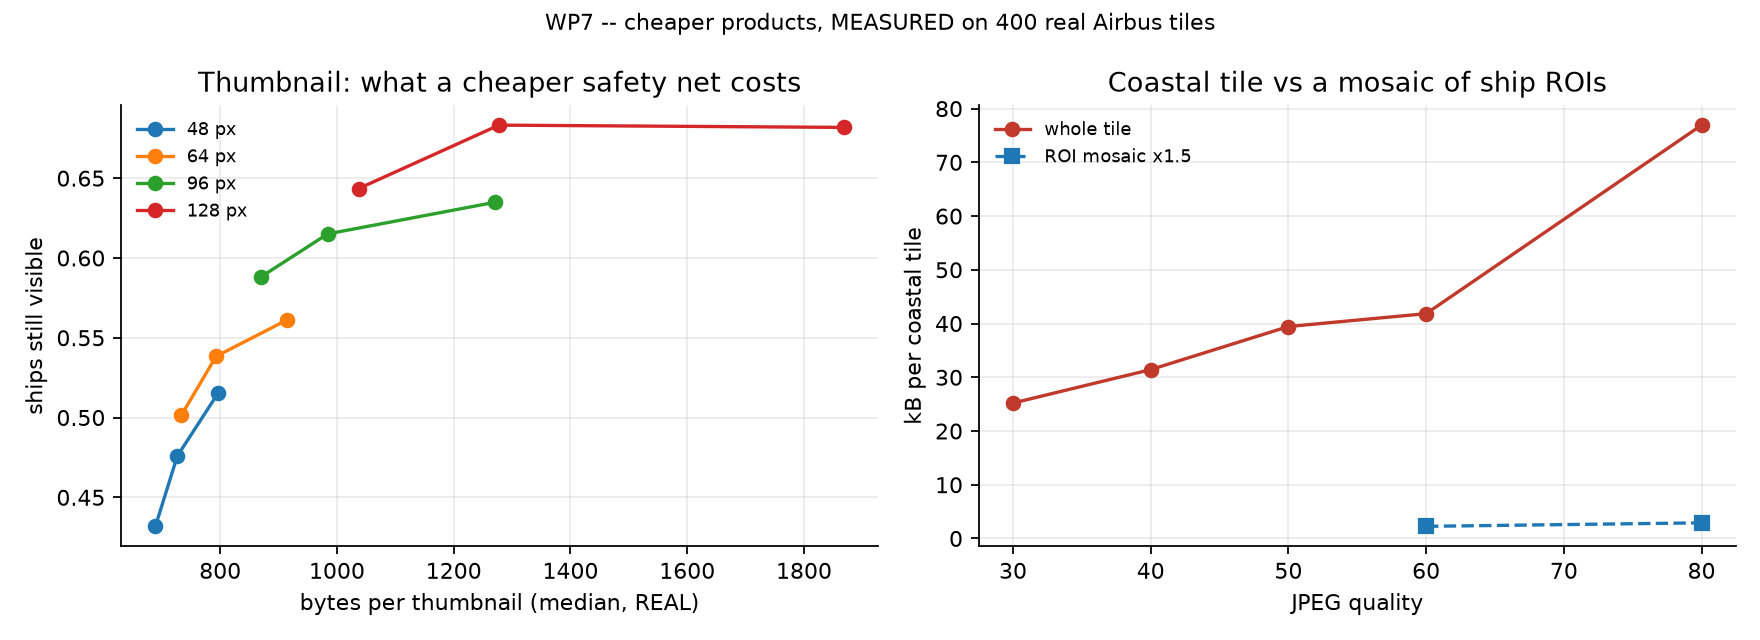

Data behind this chart, as committed beside it:
product, quality, bytes, psnr, n_ships
thumbnail 48px, 30, 665, , 
thumbnail 48px, 60, 675, , 
thumbnail 48px, 80, 704, , 
thumbnail 64px, 30, 693, , 
thumbnail 64px, 60, 708, , 
thumbnail 64px, 80, 760, , 
thumbnail 96px, 30, 777, , 
thumbnail 96px, 60, 804, , 
thumbnail 96px, 80, 925, , 
thumbnail 128px, 30, 897, , 
thumbnail 128px, 60, 940, , 
thumbnail 128px, 80, 1164, , 
whole tile, 30, 11410, 40.96, 
whole tile, 40, 13821, 39.65, 
whole tile, 50, 16575, 41.42, 
whole tile, 60, 18057, 42.35, 
whole tile, 80, 49923, 50.2, 
ROI mosaic x1.5, 60, 701, , 1.0
ROI mosaic x1.5, 80, 765, , 1.0
thumbnail 48px, 30, 703, , 
thumbnail 48px, 60, 785, , 
thumbnail 48px, 80, 931, , 
thumbnail 64px, 30, 789, , 
thumbnail 64px, 60, 976, , 
thumbnail 64px, 80, 1297, , 
thumbnail 96px, 30, 1131, , 
thumbnail 96px, 60, 1692, , 
thumbnail 96px, 80, 2577, , 
thumbnail 128px, 30, 1830, , 
thumbnail 128px, 60, 2958, , 
thumbnail 128px, 80, 4666, , 
whole tile, 30, 106846, 23.49, 
whole tile, 40, 125357, 24.24, 
whole tile, 50, 150000, 25.5, 
whole tile, 60, 159367, 26.27, 
whole tile, 80, 263971, 34.04, 
ROI mosaic x1.5, 60, 1248, , 1.0
ROI mosaic x1.5, 80, 1550, , 1.0
thumbnail 48px, 30, 695, , 
thumbnail 48px, 60, 750, , 
thumbnail 48px, 80, 844, , 
thumbnail 64px, 30, 753, , 
thumbnail 64px, 60, 833, , 
thumbnail 64px, 80, 988, , 
thumbnail 96px, 30, 891, , 
thumbnail 96px, 60, 1064, , 
thumbnail 96px, 80, 1380, , 
thumbnail 128px, 30, 1077, , 
thumbnail 128px, 60, 1384, , 
thumbnail 128px, 80, 1980, , 
whole tile, 30, 25824, 36.84, 
whole tile, 40, 32034, 38.2, 
whole tile, 50, 39588, 39.68, 
whole tile, 60, 41793, 40.26, 
whole tile, 80, 74383, 47.22, 
ROI mosaic x1.5, 60, 12034, , 5.0
ROI mosaic x1.5, 80, 17124, , 5.0
thumbnail 48px, 30, 679, , 
thumbnail 48px, 60, 726, , 
thumbnail 48px, 80, 824, , 
... 7,540 more rows
